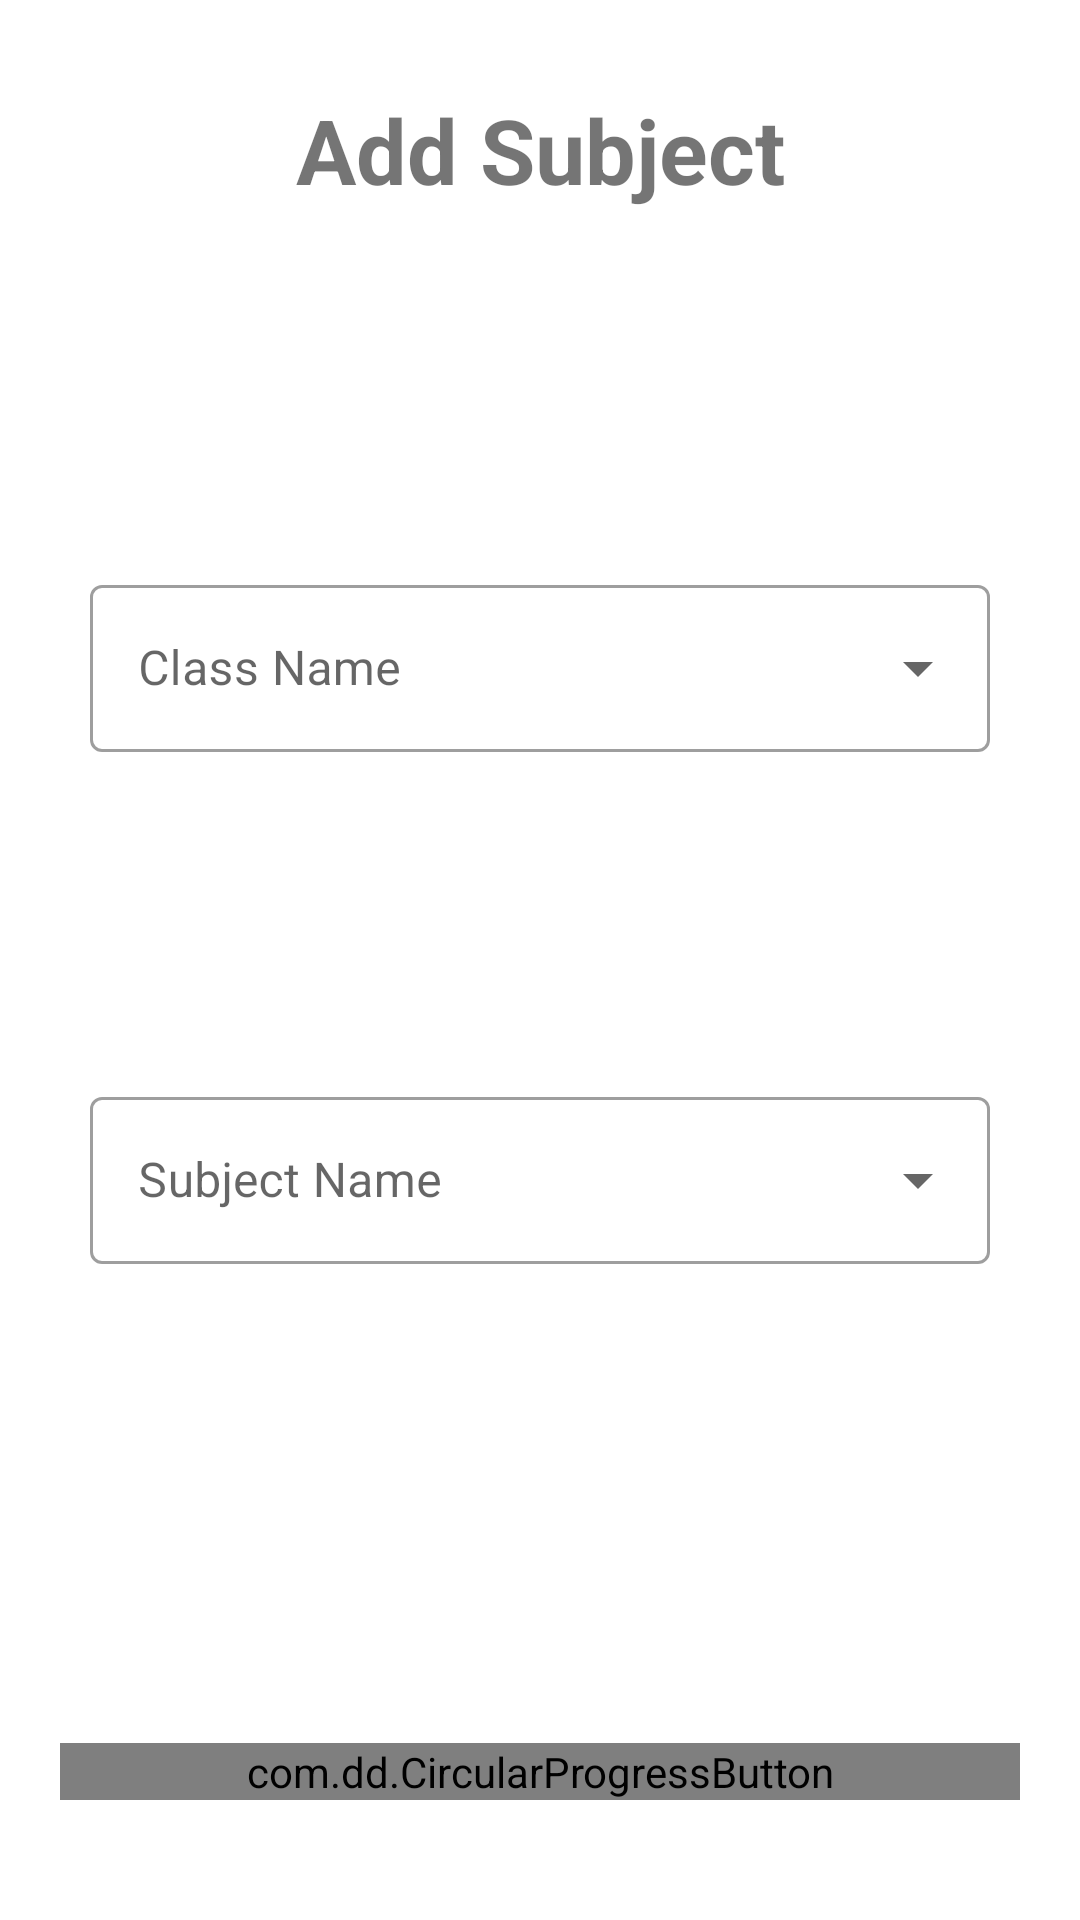

Layout XML and referenced resources for this Android screen:
<!-- AndroidManifest.xml: application theme Theme.TutionApp -->
<!-- res/layout/activity_add_subject.xml -->
<?xml version="1.0" encoding="utf-8"?>
<androidx.constraintlayout.widget.ConstraintLayout xmlns:android="http://schemas.android.com/apk/res/android"
    xmlns:app="http://schemas.android.com/apk/res-auto"
    xmlns:tools="http://schemas.android.com/tools"
    android:layout_width="match_parent"
    android:layout_height="match_parent"
    tools:context=".AddSubject">

    <ProgressBar
        android:id="@+id/subProgress"
        android:layout_width="wrap_content"
        android:layout_height="wrap_content"
        android:visibility="gone"
        app:layout_constraintBottom_toBottomOf="parent"
        app:layout_constraintEnd_toEndOf="parent"
        app:layout_constraintStart_toStartOf="parent"
        app:layout_constraintTop_toTopOf="parent" />

    <TextView
        android:id="@+id/textView3"
        android:layout_width="match_parent"
        android:layout_height="wrap_content"
        android:text="Add Subject"
        android:gravity="center"
        android:textStyle="bold"
        android:minHeight="60dp"
        android:textSize="30dp"
        android:layout_marginTop="20dp"
        app:layout_constraintEnd_toEndOf="parent"
        app:layout_constraintStart_toStartOf="parent"
        app:layout_constraintTop_toTopOf="parent"/>


    <com.google.android.material.textfield.TextInputLayout
        android:id="@+id/textInputLayout11"
        style="@style/Widget.MaterialComponents.TextInputLayout.OutlinedBox.ExposedDropdownMenu"
        android:layout_width="match_parent"
        android:layout_height="wrap_content"
        android:layout_marginLeft="30dp"
        android:layout_marginRight="30dp"
        android:hint="Class Name"
        app:layout_constraintEnd_toEndOf="parent"
        app:layout_constraintStart_toStartOf="parent"
        app:layout_constraintBottom_toTopOf="@+id/sub"
        app:layout_constraintTop_toBottomOf="@+id/textView3">

        <AutoCompleteTextView
            android:id="@+id/filled_exposed_dropdown"
            android:layout_width="match_parent"
            android:layout_height="match_parent"
            android:clickable="true"
            android:focusable="true"
            android:focusableInTouchMode="false"
            android:inputType="none" />

    </com.google.android.material.textfield.TextInputLayout>

    <com.google.android.material.textfield.TextInputLayout
        android:id="@+id/sub"
        style="@style/Widget.MaterialComponents.TextInputLayout.OutlinedBox.ExposedDropdownMenu"
        android:layout_width="match_parent"
        android:layout_height="wrap_content"
        android:layout_marginLeft="30dp"
        android:layout_marginRight="30dp"
        android:layout_marginBottom="50dp"
        android:hint="Subject Name"
        app:layout_constraintBottom_toTopOf="@+id/progress_circular"
        app:layout_constraintEnd_toEndOf="parent"
        app:layout_constraintStart_toStartOf="parent"
        app:layout_constraintTop_toBottomOf="@+id/textInputLayout11">
        <AutoCompleteTextView
            android:id="@+id/selectSubject"
            android:layout_width="match_parent"
            android:layout_height="match_parent"
            android:clickable="true"
            android:focusable="true"
            android:focusableInTouchMode="false"
            android:inputType="none" />

    </com.google.android.material.textfield.TextInputLayout>

    <com.dd.CircularProgressButton
        android:id="@+id/progress_circular"
        android:layout_width="match_parent"
        android:layout_height="wrap_content"
        android:layout_marginLeft="20dp"
        android:layout_marginRight="20dp"
        android:layout_marginBottom="40dp"
        app:cpb_cornerRadius="40dp"
        android:textColor="@color/white"
        android:textSize="18sp"
        app:cpb_iconComplete="@drawable/ic_check"
        app:cpb_iconError="@drawable/ic_baseline_cancel_24"
        app:cpb_textIdle="Submit"
        app:layout_constraintBottom_toBottomOf="parent"
        app:layout_constraintEnd_toEndOf="parent"
        app:layout_constraintStart_toStartOf="parent" />


</androidx.constraintlayout.widget.ConstraintLayout>
<!-- resources referenced by this layout -->
<resources>
  <color name="white">#FFFFFFFF</color>
  <style name="Theme.TutionApp" parent="Theme.MaterialComponents.DayNight.NoActionBar">
          
          <item name="colorPrimary">@color/purple_500</item>
          <item name="colorPrimaryVariant">@color/purple_700</item>
          <item name="colorOnPrimary">@color/white</item>
          
          <item name="colorSecondary">@color/teal_200</item>
          <item name="colorSecondaryVariant">@color/teal_700</item>
          <item name="colorOnSecondary">@color/black</item>
          
          <item name="android:statusBarColor" tools:targetApi="l">?attr/colorPrimaryVariant</item>
          
      </style>
  <color name="purple_500">#FF6200EE</color>
  <color name="purple_700">#FF3700B3</color>
  <color name="teal_200">#FF03DAC5</color>
  <color name="teal_700">#FF018786</color>
  <color name="black">#FF000000</color>
</resources>
